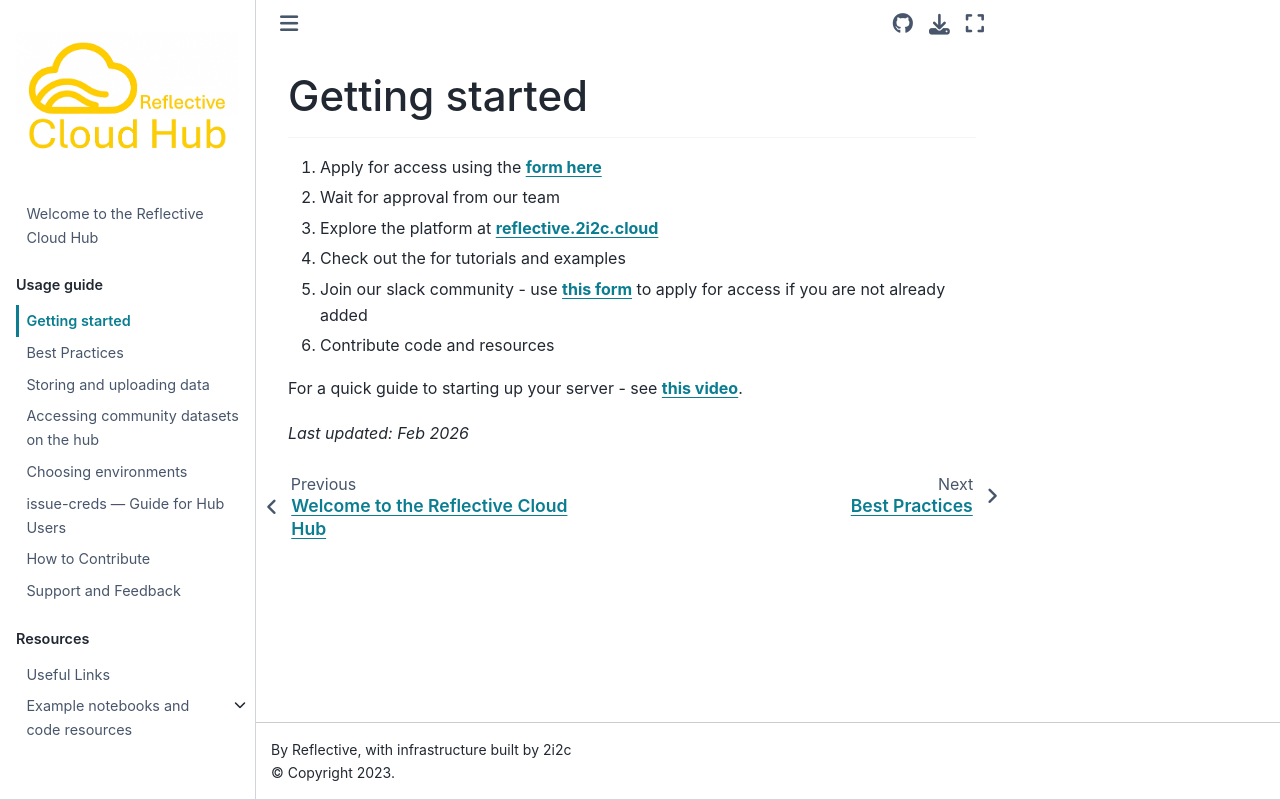

repository: ReflectiveCloud/Book · page: usage_guide/getting_started.html · generator: jekyll

# Getting started

---


1. Apply for access using the **[form here](https://forms.reflective.org/cloud-hub-access)**
2. Wait for approval from our team 
3. Explore the platform at **[reflective.2i2c.cloud](https://reflective.2i2c.cloud/)**
4. Check out the for tutorials and examples
5. Join our slack community - use **[this form](https://tally.so/r/A7LyD0)** to apply for access if you are not already added
6. Contribute code and resources


For a quick guide to starting up your server - see **[this video](https://www.loom.com/share/91b458e62ab347ffbd532ac29abf26fd?sid=6366ec4b-f500-45fc-8908-9a273011dfa1)**. 


_Last updated: Feb 2026_
